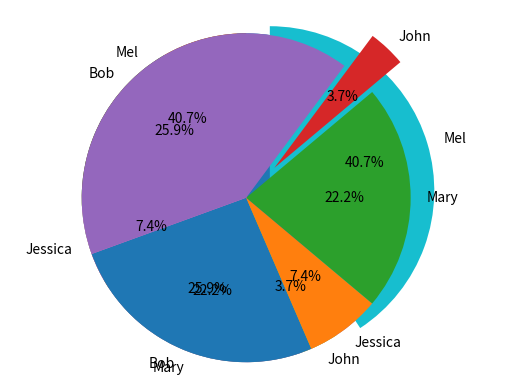

Reproduce this figure in Python.
#!/usr/bin/env python
# coding: utf-8

# In[1]:


import pandas as pd
import matplotlib.pyplot as plt
get_ipython().magic(u'matplotlib inline')
names = ['Bob','Jessica','Mary','John','Mel']
absences = [3,0,1,0,8]
detentions = [2,1,0,0,1]
warnings = [2,1,5,1,2]
GradeList = zip(names,absences,detentions,warnings)
columns=['Names', 'Absences', 'Detentions','Warnings']
df = pd.DataFrame(data = GradeList, columns=columns)
df


# In[2]:


df['TotalDemerits'] = df['Absences'] + df['Detentions'] + df['Warnings']
df


# In[3]:


plt.pie(df['TotalDemerits'])


# In[4]:


plt.pie(df['TotalDemerits'],
labels=df['Names'],
explode=(0,0,0,0,0.15),
startangle=90,
autopct='%1.1f%%',)
plt.axis('equal')
plt.show()


# In[5]:


plt.pie(df['TotalDemerits'],
labels=df['Names'],
explode=(0,0,0,0.25,0),
startangle=200,
autopct='%1.1f%%',)
plt.axis('equal')
plt.show()

